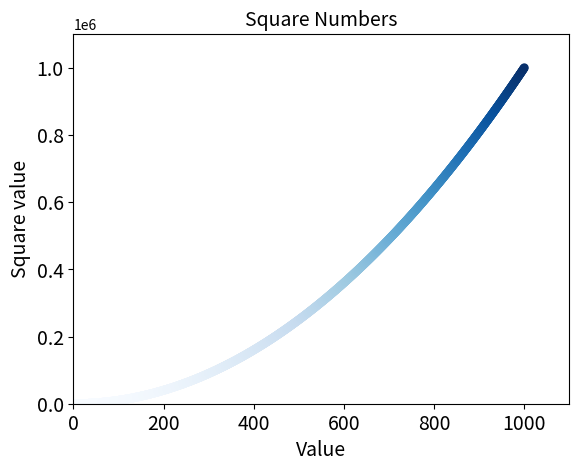

Write the Python code that produced this figure.
import matplotlib.pyplot as plt


# a color map can also be used define the plot

x_values = list(range(1,1001))
y_values = [x**2 for x in x_values]

plt.scatter(x_values,y_values, c=y_values,
 cmap=plt.cm.Blues, edgecolors='none', s=40)

plt.title("Square Numbers", fontsize=14)
plt.xlabel("Value", fontsize=14)
plt.ylabel("Square value", fontsize=14)
plt.tick_params(axis='both', which='major', labelsize=14)

# Set the range for each axis
plt.axis([0,1100,0,1100000])

plt.show()

